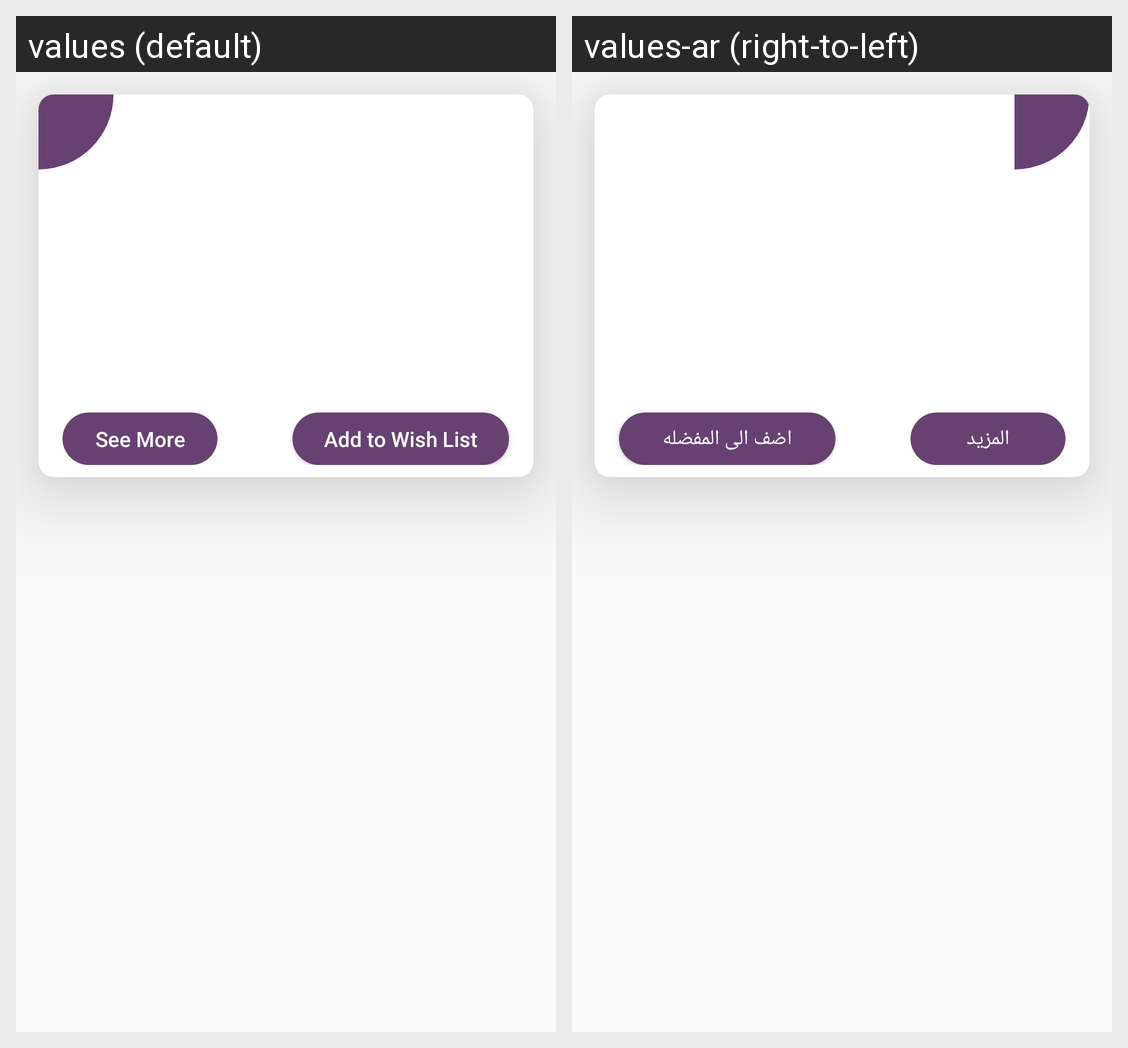

Locale-by-locale string values for the Android screen shown in this grid:
Android screen res/layout/adapter_all_products.xml rendered under 2 locales, left to right: values (default), values-ar (right-to-left). Device: Nexus 5 (rendered at 1080×1920; each locale shown at half size, 540×960, under a caption strip naming it); theme AppTheme_no_ActionBar.
Strings drawn on this screen, with the default value and each locale's value (text and hints the layout hard-codes, and strings that could not be matched under every locale, appear in the picture but are not listed):

see_more_str
  values: See More
  values-ar: المزيد

add_to_wish_list_str
  values: Add to Wish List
  values-ar: اضف الى المفضله
